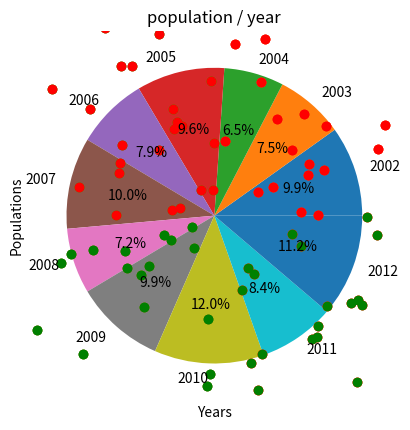

Reproduce this figure in Python.
import numpy as np
import matplotlib.pyplot as plt

# 二維 陣列
# arr [ row, column]

# # 沿著 row 的方向 axis = 0,  沿著column 的方向 axis = 1, 
# axis =0  代表 三個學生
# axis =1, 代表 每個學生 國英數成績


# region Create 2d ndarray
arr = np.array([
                [1,2,3],
                [4,5,6],
                [7,8,9]
                ])
print (arr)
print (arr.ndim, arr.dtype, arr.shape)
print(arr.size, arr.itemsize, arr.nbytes)
print ('number of rows :', arr.shape[0])

print (np.zeros((5,3)))
print (np.ones_like(arr))
print(np.full((10,10), 11))

# (陣列 批次元素運算) (or 陣列向量化運算); 
# 這門課幾乎不寫loop, 把迴圈替換成陣列表達式的動作, 被稱為向量化 (Vectorization)(陣列導向程式設計)
# 相同位置 對齊 做相對運算
print (arr *2)
print (arr ** 2)
print (arr >= 5)
print (arr[arr>=5])

print (arr + arr)
print (arr * arr)

# Universal Functions (ufunc) - 向量化運算
print (arr + arr)
print (np.add(arr,arr)) # 二元 ufunc 
print (np.sin(arr))     # 一元 ufunc 

#endregion

# region 2d ndarray [row, column] 陣列選取
print (arr[1])
print (arr[1,1])

print (arr[0:2, 0:2])
print (arr[:, 0:2])
print (arr[0:2, :])   # for 所有 column

# reverser order
print(arr[::-1, :])
print(arr[::-1, ::-1])

print(arr[[1,2],:])
print(arr[arr>5])

# [[1 2 3]
#  [4 5 6]
#  [7 8 9]]
# TODO 偶數而且>5元素 累加 1000
arr[(arr>5) & (arr%2==0)] += 1000
print(arr)

# endregion

# region 2d ndarray reshape/T
arr1d = np.arange(12)

arr2d= arr1d.reshape((2,6))
print (arr2d)

arr2d= arr1d.reshape((6,2))
print (arr2d)

arr2d= arr1d.reshape((3,4))
print (arr2d)

arr2d= arr1d.reshape((4,3))
print (arr2d)

print (arr2d.T)

# TODO 2d ndarray 周邊 0, 內部 1
arr = np.zeros((10,10))
print(arr)
arr[1:-1,1:-1]= 1
print(arr)


# endregion

# region 2d ndarray 'axis 觀念' 彙總  & 排序

# # 沿著 row 的方向 axis = 0,  沿著column 的方向 axis = 1, 
# axis =0  代表 三個學生
# axis =1, 代表 每個學生 國英數成績


arr = np.array([
                [1,2,3],
                [4,5,6],
                [7,8,9]
                ])

print(arr.sum())            # 預設 axis=none, 所有元素的加總

print (arr.sum(0))
print (arr.sum(axis=0))     # instance method
print (np.sum(arr, axis=0)) # package function

print (arr.sum(1))
print (arr.sum(axis=1))
print (np.sum(arr, axis=1))

print (arr.max(axis=0))
print (arr.max(axis=1))

print (arr.min(axis=0))
print (arr.min(axis=1))

print (arr.mean(axis=0))
print (arr.mean(axis=1))

print (np.median(arr, axis=0))
print (np.median(arr, axis=1))


# sort
arr = np.array([[3,1],
                [1,4]])
              
print (arr.sort(axis=0)) # sort an array in place
print (arr)

# ------------------------------
arr = np.array([[3,1],
                [1,4]])
              
print (arr.sort(axis=1)) # sort an array in place
print (arr)

# endregion

# region numpy random  &  matplotlib plt

# plot(x, y, color='green', marker='o', markersize=12 ,linestyle='dashed', linewidth=2)
# plt.plot(population, color='green', marker='x') # x 沒傳 -> [0,1,2,3....]
# plt.show()

years = np.arange(2002, 2013)
populations= np.random.randint(50, 100, years.shape)

plt.plot(years, populations, color='r')
plt.plot(years, populations * 1.5, color='b')

plt.xlabel('Years')
plt.ylabel('Populations')
plt.title('population / year')
plt.show()

plt.bar(years, populations, color='r')
plt.show()

plt.barh(years, populations, color='r')
plt.show()

plt.pie(populations, labels=years, autopct='%1.1f%%')
plt.show()

# plt.pie(populations, labels=years)
# plt.show()

x = np.random.randn(100)
y = np.random.randn(100)
print (x)
print (y)

plt.scatter(x,y)
plt.show()

plt.scatter(x[x>0], y[x>0],c='r')
plt.scatter(x[x<=0], y[x<=0],c='g')
plt.show()

# TODO scatter y > 0 紅色 
plt.scatter(x[y>0], y[y>0],c='r')
plt.scatter(x[y<=0], y[y<=0],c='g')
plt.show()

# endregion



print('end')

